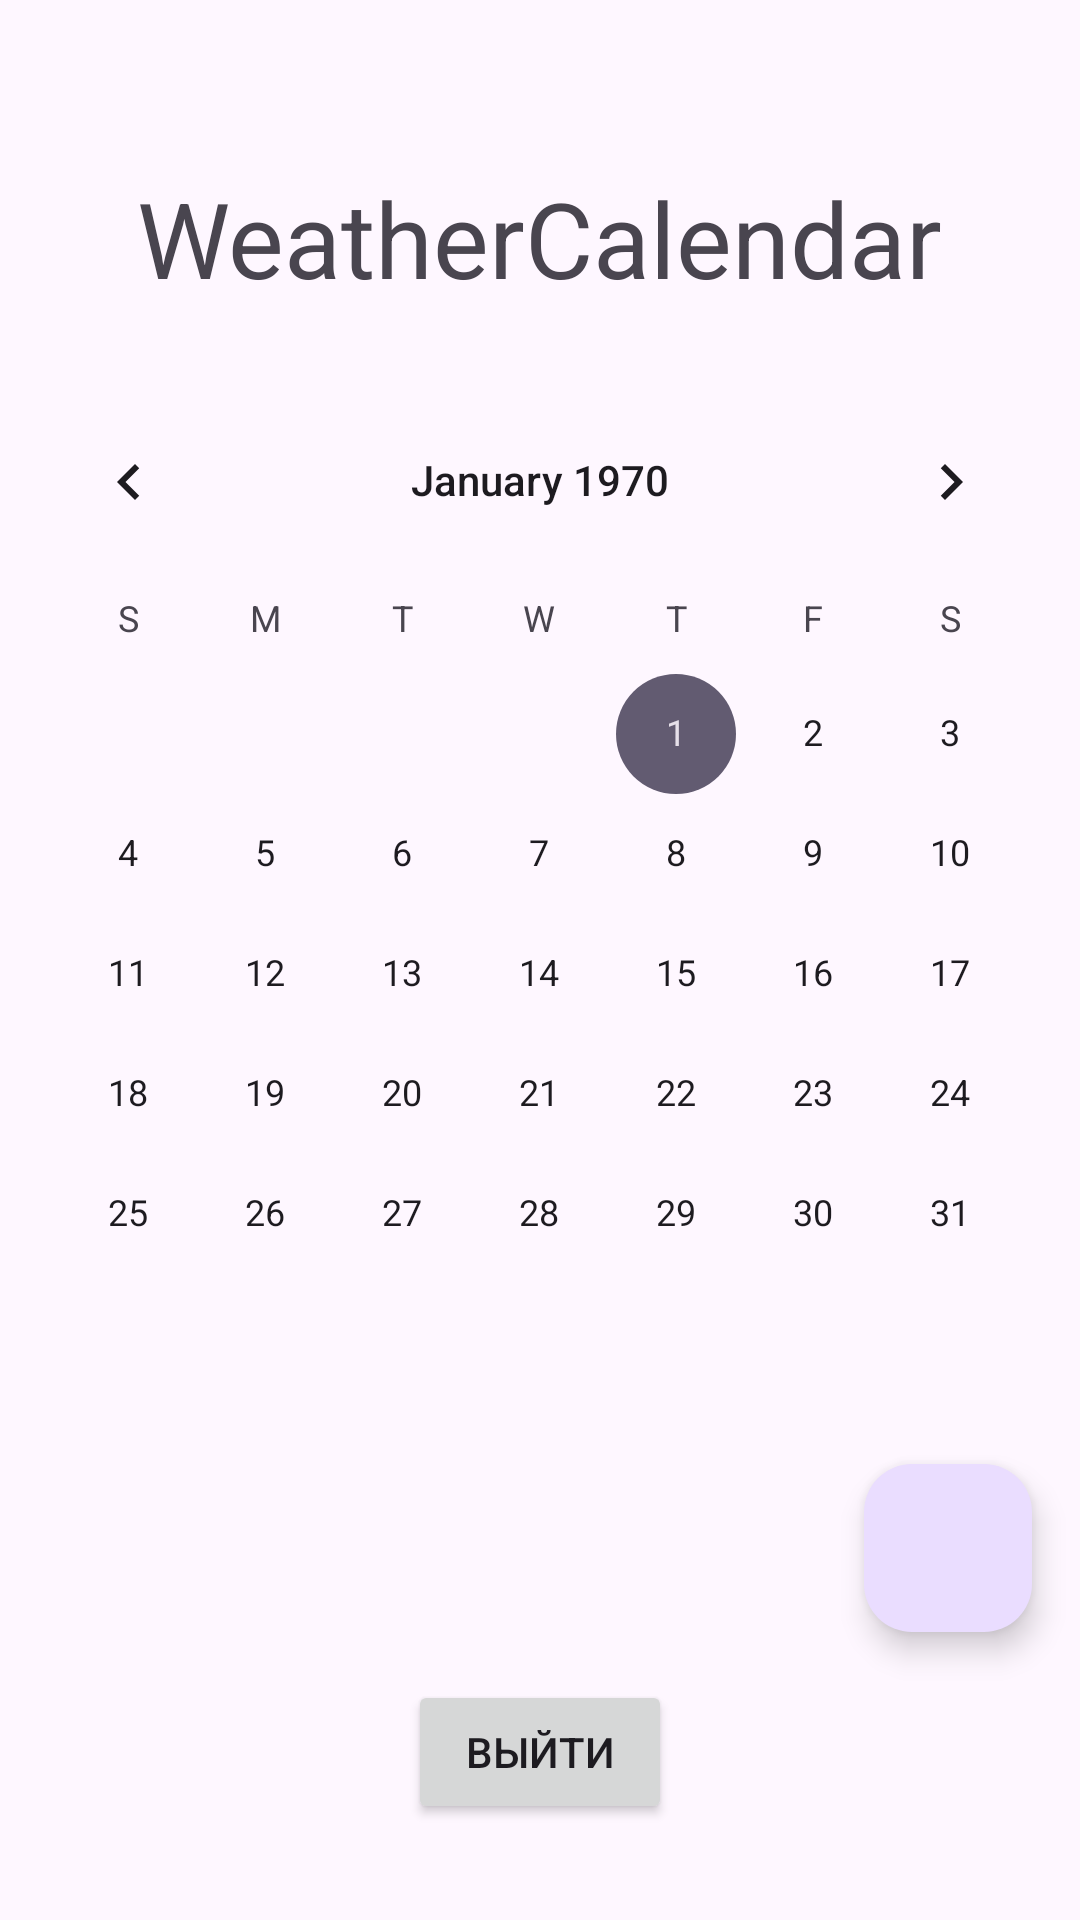

Write the Android layout XML for this screen, with the resource values it uses.
<!-- AndroidManifest.xml: application theme Theme.WeatherCalendar -->
<!-- res/layout/activity_main.xml -->
<?xml version="1.0" encoding="utf-8"?>
<androidx.constraintlayout.widget.ConstraintLayout xmlns:android="http://schemas.android.com/apk/res/android"
    xmlns:app="http://schemas.android.com/apk/res-auto"
    xmlns:tools="http://schemas.android.com/tools"
    android:id="@+id/main_container"
    android:layout_width="match_parent"
    android:layout_height="match_parent"
    tools:context=".MainActivity">

    <TextView
        android:id="@+id/textView4"
        android:layout_width="wrap_content"
        android:layout_height="wrap_content"
        android:layout_marginTop="56dp"
        android:text="@string/app_name"
        android:textSize="35sp"
        app:layout_constraintEnd_toEndOf="parent"
        app:layout_constraintHorizontal_bias="0.5"
        app:layout_constraintStart_toStartOf="parent"
        app:layout_constraintTop_toTopOf="parent" />

    <CalendarView
        android:id="@+id/calendar_view"
        android:layout_width="0dp"
        android:layout_height="wrap_content"
        android:layout_marginTop="24dp"
        app:layout_constraintEnd_toEndOf="parent"
        app:layout_constraintHorizontal_bias="0.0"
        app:layout_constraintStart_toStartOf="parent"
        app:layout_constraintTop_toBottomOf="@+id/textView4" />

    <TextView
        android:id="@+id/text_view_no_data"
        android:layout_width="wrap_content"
        android:layout_height="wrap_content"
        android:layout_marginTop="16dp"
        android:text="@string/no_data"
        android:visibility="gone"
        app:layout_constraintEnd_toEndOf="parent"
        app:layout_constraintStart_toStartOf="parent"
        app:layout_constraintTop_toBottomOf="@id/calendar_view" />

    <androidx.recyclerview.widget.RecyclerView
        android:id="@+id/recycler_view_observations"
        android:layout_width="0dp"
        android:layout_height="0dp"
        android:layout_marginTop="8dp"
        android:paddingHorizontal="8dp"
        app:layoutManager="androidx.recyclerview.widget.LinearLayoutManager"
        app:layout_constraintBottom_toTopOf="@id/button_add_weather_entry_main"
        app:layout_constraintEnd_toEndOf="parent"
        app:layout_constraintStart_toStartOf="parent"
        app:layout_constraintTop_toBottomOf="@id/calendar_view"
        tools:listitem="@layout/item_weather_observation" />

    <ProgressBar
        android:id="@+id/progress_bar_main"
        android:layout_width="wrap_content"
        android:layout_height="wrap_content"
        android:visibility="gone"
        app:layout_constraintBottom_toBottomOf="@id/recycler_view_observations"
        app:layout_constraintEnd_toEndOf="parent"
        app:layout_constraintStart_toStartOf="parent"
        app:layout_constraintTop_toTopOf="@id/recycler_view_observations" />

    <com.google.android.material.floatingactionbutton.FloatingActionButton
        android:id="@+id/button_add_weather_entry_main"
        android:layout_width="wrap_content"
        android:layout_height="wrap_content"
        android:layout_marginTop="12dp"
        android:layout_marginEnd="16dp"
        android:layout_marginBottom="16dp"
        android:contentDescription="@string/add_weather_entry"
        android:src="@drawable/ic_add"
        app:layout_constraintBottom_toTopOf="@id/button_exit"
        app:layout_constraintEnd_toEndOf="parent"
        app:layout_constraintTop_toBottomOf="@+id/recycler_view_observations"
        app:tint="@color/black" />

    <Button
        android:id="@+id/button_exit"
        android:layout_width="wrap_content"
        android:layout_height="wrap_content"
        android:layout_marginBottom="32dp"
        android:text="@string/exit"
        app:layout_constraintBottom_toBottomOf="parent"
        app:layout_constraintEnd_toEndOf="parent"
        app:layout_constraintStart_toStartOf="parent" />

</androidx.constraintlayout.widget.ConstraintLayout>
<!-- res/layout/item_weather_observation.xml (included above) -->
<?xml version="1.0" encoding="utf-8"?>
<LinearLayout xmlns:android="http://schemas.android.com/apk/res/android"
    android:layout_width="match_parent"
    android:layout_height="wrap_content"
    android:orientation="vertical"
    android:padding="12dp"
    android:layout_marginBottom="8dp"
    android:background="?android:attr/selectableItemBackground">

    <TextView
        android:id="@+id/text_view_item_time"
        android:layout_width="wrap_content"
        android:layout_height="wrap_content"
        android:textSize="16sp"
        android:textStyle="bold"
        android:text="Время: 14:30"/>

    <TextView
        android:id="@+id/text_view_item_city"
        android:layout_width="wrap_content"
        android:layout_height="wrap_content"
        android:textSize="14sp"
        android:layout_marginTop="4dp"
        android:text="Город: Москва"/>

    <TextView
        android:id="@+id/text_view_item_temperature"
        android:layout_width="wrap_content"
        android:layout_height="wrap_content"
        android:textSize="14sp"
        android:layout_marginTop="4dp"
        android:text="Температура: 22°C"/>

    <TextView
        android:id="@+id/text_view_item_precipitation"
        android:layout_width="wrap_content"
        android:layout_height="wrap_content"
        android:textSize="14sp"
        android:layout_marginTop="4dp"
        android:text="Осадки: Ясно"/>
</LinearLayout>
<!-- resources referenced by this layout -->
<resources>
  <color name="black">#FF000000</color>
  <string name="add_weather_entry">Добавить запись о погоде</string>
  <string name="app_name">WeatherCalendar</string>
  <string name="exit">Выйти</string>
  <string name="no_data">Нет данных на выбранную дату</string>
  <style name="Theme.WeatherCalendar" parent="Base.Theme.WeatherCalendar" />
  <style name="Base.Theme.WeatherCalendar" parent="Theme.Material3.DayNight.NoActionBar">
          
          
      </style>
</resources>
